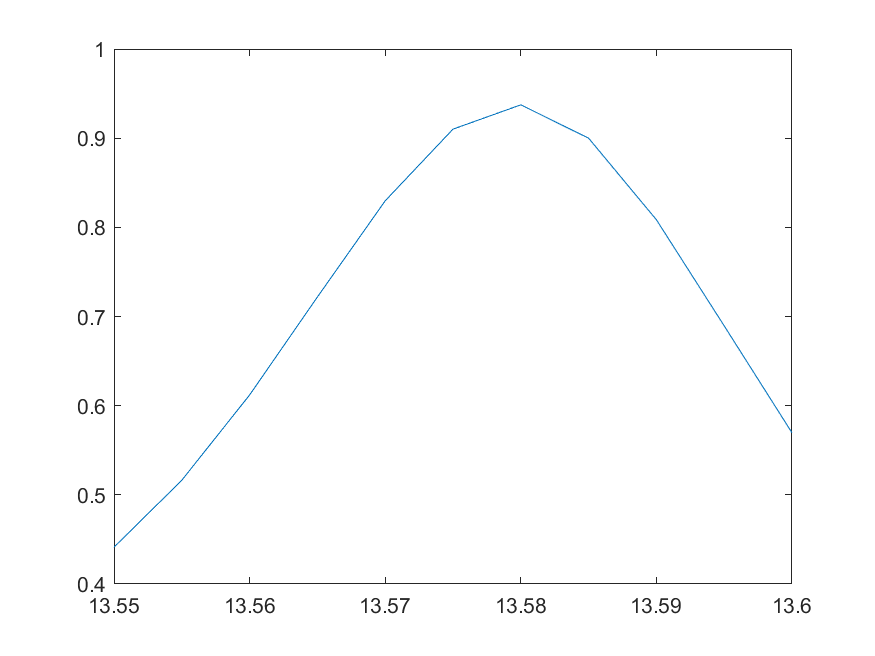

Values plotted in this chart, from the file beside it:
13.55, 0.44127303927269
13.55, 0.5164
13.56, 0.612
13.56, 0.7219
13.57, 0.8297
13.57, 0.9101
13.58, 0.9374
13.59, 0.9
13.59, 0.8085
13.6, 0.6895
13.6, 0.5696
